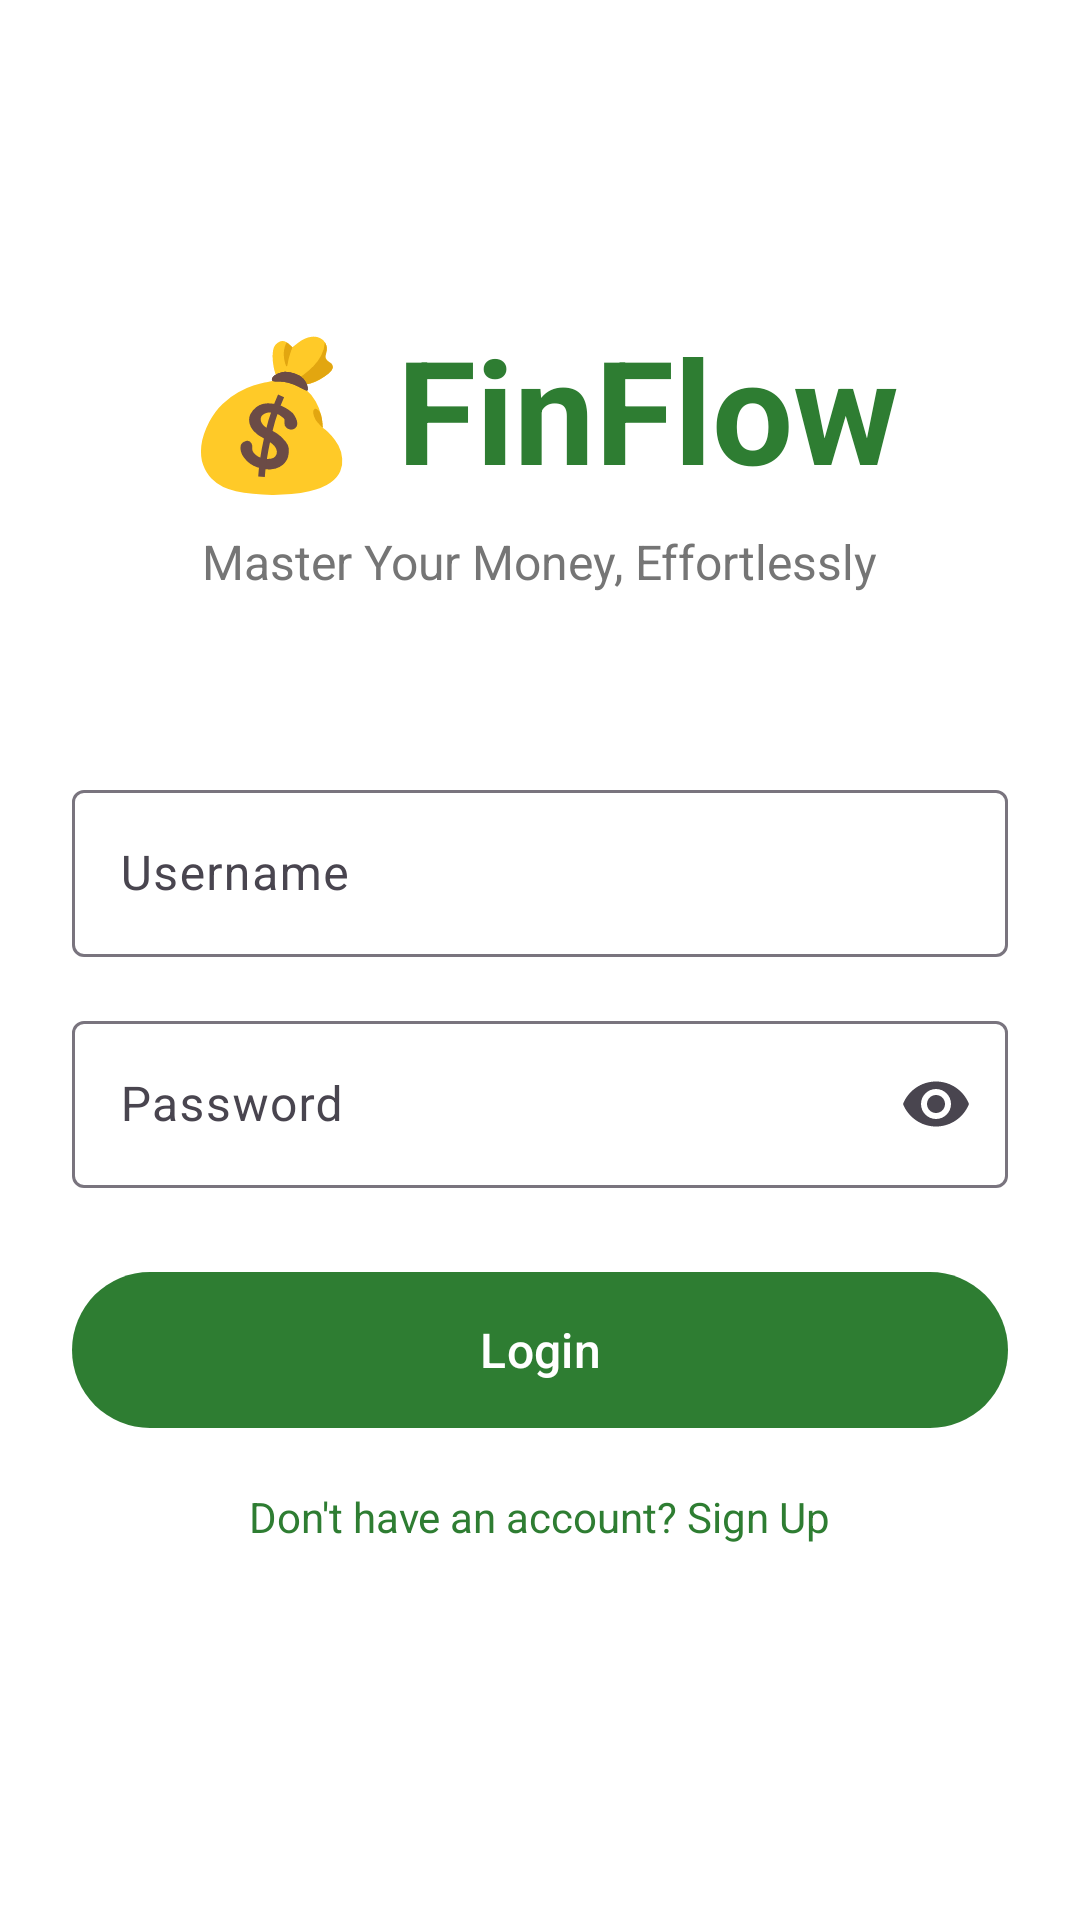

Reconstruct the res/layout file that produces this screen, plus the resources it refers to.
<!-- AndroidManifest.xml: application theme Theme.FinFlow -->
<!-- res/layout/activity_login.xml -->
<?xml version="1.0" encoding="utf-8"?>
<ScrollView xmlns:android="http://schemas.android.com/apk/res/android"
    xmlns:app="http://schemas.android.com/apk/res-auto"
    android:layout_width="match_parent"
    android:layout_height="match_parent"
    android:fillViewport="true"
    android:background="@color/background_primary">

    <androidx.constraintlayout.widget.ConstraintLayout
        android:layout_width="match_parent"
        android:layout_height="wrap_content"
        android:padding="24dp">

        <TextView
            android:id="@+id/tv_logo"
            android:layout_width="wrap_content"
            android:layout_height="wrap_content"
            android:text="💰 FinFlow"
            android:textSize="48sp"
            android:textStyle="bold"
            android:textColor="@color/green_primary"
            android:layout_marginTop="80dp"
            app:layout_constraintTop_toTopOf="parent"
            app:layout_constraintStart_toStartOf="parent"
            app:layout_constraintEnd_toEndOf="parent" />

        <TextView
            android:id="@+id/tv_tagline"
            android:layout_width="wrap_content"
            android:layout_height="wrap_content"
            android:text="@string/tagline"
            android:textSize="16sp"
            android:textColor="@color/text_secondary"
            android:layout_marginTop="8dp"
            app:layout_constraintTop_toBottomOf="@id/tv_logo"
            app:layout_constraintStart_toStartOf="parent"
            app:layout_constraintEnd_toEndOf="parent" />

        <com.google.android.material.textfield.TextInputLayout
            android:id="@+id/til_email"
            android:layout_width="match_parent"
            android:layout_height="wrap_content"
            android:layout_marginTop="60dp"
            android:hint="Username"
            app:layout_constraintTop_toBottomOf="@id/tv_tagline">

            <com.google.android.material.textfield.TextInputEditText
                android:id="@+id/et_email"
                android:layout_width="match_parent"
                android:layout_height="wrap_content"
                android:inputType="text" />
        </com.google.android.material.textfield.TextInputLayout>

        <com.google.android.material.textfield.TextInputLayout
            android:id="@+id/til_password"
            android:layout_width="match_parent"
            android:layout_height="wrap_content"
            android:layout_marginTop="16dp"
            android:hint="@string/password"
            app:endIconMode="password_toggle"
            app:layout_constraintTop_toBottomOf="@id/til_email">

            <com.google.android.material.textfield.TextInputEditText
                android:id="@+id/et_password"
                android:layout_width="match_parent"
                android:layout_height="wrap_content"
                android:inputType="textPassword" />
        </com.google.android.material.textfield.TextInputLayout>

        <com.google.android.material.button.MaterialButton
            android:id="@+id/btn_login"
            android:layout_width="match_parent"
            android:layout_height="60dp"
            android:layout_marginTop="24dp"
            android:text="@string/login"
            android:textSize="16sp"
            app:layout_constraintTop_toBottomOf="@id/til_password" />

        <TextView
            android:id="@+id/tv_switch_mode"
            android:layout_width="wrap_content"
            android:layout_height="wrap_content"
            android:layout_marginTop="16dp"
            android:text="@string/dont_have_account"
            android:textColor="@color/green_primary"
            android:textSize="14sp"
            app:layout_constraintTop_toBottomOf="@id/btn_login"
            app:layout_constraintStart_toStartOf="parent"
            app:layout_constraintEnd_toEndOf="parent" />

        <ProgressBar
            android:id="@+id/progress_bar"
            android:layout_width="wrap_content"
            android:layout_height="wrap_content"
            android:visibility="gone"
            app:layout_constraintTop_toTopOf="parent"
            app:layout_constraintBottom_toBottomOf="parent"
            app:layout_constraintStart_toStartOf="parent"
            app:layout_constraintEnd_toEndOf="parent" />

    </androidx.constraintlayout.widget.ConstraintLayout>
</ScrollView>
<!-- resources referenced by this layout -->
<resources>
  <color name="background_primary">#FFFFFF</color>
  <color name="green_primary">#2E7D32</color>
  <color name="text_secondary">#757575</color>
  <string name="dont_have_account">Don\'t have an account? Sign Up</string>
  <string name="login">Login</string>
  <string name="password">Password</string>
  <string name="tagline">Master Your Money, Effortlessly</string>
  <style name="Theme.FinFlow" parent="Base.Theme.FinFlow" />
  <style name="Base.Theme.FinFlow" parent="Theme.Material3.Light.NoActionBar">
          <item name="colorPrimary">@color/green_primary</item>
          <item name="colorPrimaryVariant">@color/green_dark</item>
          <item name="colorOnPrimary">@color/white</item>
  
          <item name="colorSecondary">@color/green_light</item>
          <item name="colorSecondaryVariant">@color/green_dark</item>
          <item name="colorOnSecondary">@color/white</item>
  
          <item name="android:statusBarColor">@color/green_primary</item>
          <item name="android:windowLightStatusBar">false</item>
  
          <item name="colorSurface">@color/background_card</item>
          <item name="colorOnSurface">@color/text_primary</item>
  
          <item name="android:textColorPrimary">@color/text_primary</item>
          <item name="android:textColorSecondary">@color/text_secondary</item>
          <item name="android:textColorHint">@color/text_hint</item>
      </style>
  <color name="green_dark">#1B5E20</color>
  <color name="white">#FFFFFFFF</color>
  <color name="green_light">#66BB6A</color>
  <color name="background_card">#FFFFFF</color>
  <color name="text_primary">#212121</color>
  <color name="text_hint">#BDBDBD</color>
</resources>
